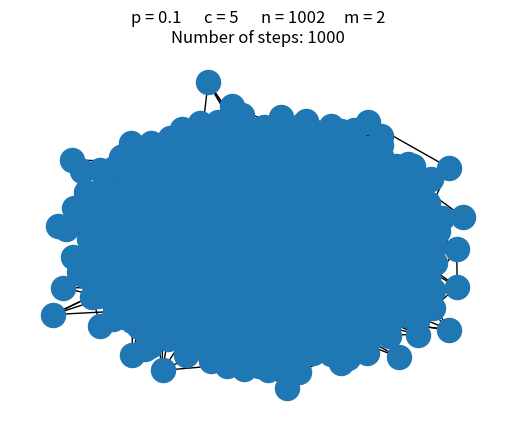
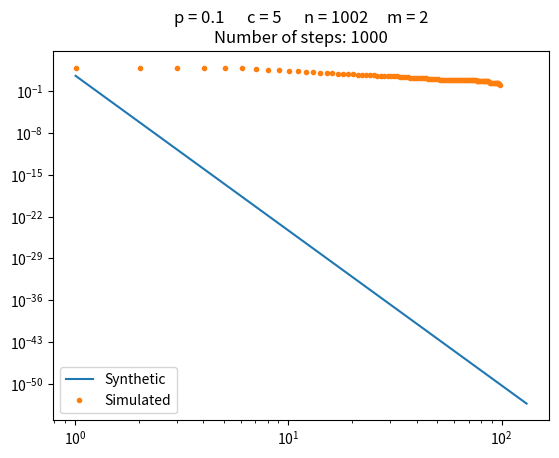

The script that saved these images, in order:
from matplotlib.pyplot import sci
import numpy as np
from scipy.sparse import csr_matrix
import math
import random
import matplotlib.pyplot as plt
import networkx as nx
import seaborn as sb
from scipy.stats import binom
from collections import Counter
from operator import itemgetter

class Network:
    def __init__(self, n=0, c=0, p=0, nr_steps=0, SELF_EDGES=False):
        self.G = nx.Graph()
        self.nr_steps = nr_steps
        self.p = p
        self.c = c
        self.n = n              # Nodes
        self.m = n * (n - 1)    # Edges
        self.adj_matrix = np.zeros((self.n, self.n))
        self.SELF_EDGES = SELF_EDGES

    def add_edge(self, v1, v2):
        if v1 != v2:
            self.adj_matrix[v1, v2] = 1
            self.adj_matrix[v2, v1] = 1
        
    def del_edge(self, v1, v2):
        self.adj_matrix[v1, v2] = 0
        self.adj_matrix[v2, v1] = 0

    def initialize_erdos(self):
        self.adj_matrix = np.random.uniform(0, 1, size=(self.n, self.n))
        self.adj_matrix[np.where(self.adj_matrix <= self.p)] = 1
        self.adj_matrix[np.where(self.adj_matrix != 1)] = 0
        if self.SELF_EDGES:
            np.fill_diagonal(self.adj_matrix, 2)
        else:
            np.fill_diagonal(self.adj_matrix, 0)
        
        self.m = np.sum(self.adj_matrix[np.where(self.adj_matrix==1)])
    
    def init_small_world(self):
        t = np.linspace(0, 2 * math.pi, self.n)
        x = np.cos(t)
        y = np.sin(t)

        for i in range(len(x)):
            self.G.add_node(i, pos=(x[i], y[i]))

        self.adj_matrix = np.zeros((self.n, self.n))
        for i in range(-self.n, self.n):
            for j in range(1, int(self.c / 2) + 1):
                if (i + j) > self.n - 1:
                    i = (i + j) - self.n
                    self.add_edge(i, i + j)
                else:
                    self.add_edge(i, i + j)
                    
        if self.SELF_EDGES:
            np.fill_diagonal(self.adj_matrix, 2)
        else:
            np.fill_diagonal(self.adj_matrix, 0)
        
        self.m = np.sum(self.adj_matrix[np.where(self.adj_matrix==1)])

    def add_shortcuts(self):
        for i in range(int(self.m)):
            r = np.random.uniform()
            if r < self.p:
                j = (np.random.randint(self.n), np.random.randint(self.n))
                self.adj_matrix[j[0], j[1]] = 1

    def build_graph(self):
        v1 = np.where(self.adj_matrix == 1)[0]
        v2 = np.where(self.adj_matrix == 1)[1]
        
        for i in range(len(v1)):
            self.G.add_edge(v1[i], v2[i])

    def plot_graph(self, CIRCULAR=False, STEP=False):
        plt.figure()
        
        if CIRCULAR:
            plt.title('p = ' + str(self.p) + '      c = ' + str(self.c) + '      n = ' + str(self.n) + '     m = ' + str(self.m))
            nx.draw_circular(self.G)
        elif STEP:
            plt.title('p = ' + str(self.p) + '      c = ' + str(self.c) + '      n = ' + str(self.n) + '     m = ' + str(self.m) + 
            '\nNumber of steps: ' + str(self.nr_steps))
            nx.draw(self.G)
        else:
            plt.title('p = ' + str(self.p) + '      n = ' + str(self.n) + '     m = ' + str(self.m))
            nx.draw(self.G)

    
    def plot_degree_dist(self):
        degrees = [self.G.degree(n) for n in self.G.nodes()]
        plt.figure()
        synth_data = binom.rvs(n=self.n * 2, p=self.p, loc=0, size=self.n)
        sb.distplot(synth_data, kde=True, bins=50, label='Synthetic')
        sb.distplot(sorted(degrees, reverse=True), kde=True, bins=50, label='Simulated')
        plt.xlabel('Degrees')
        plt.ylabel('Frequency')
        plt.title('Degree Distribution' + '\np = ' + str(self.p) + '      n = ' + str(self.n))
        plt.legend()
    
    def plot_cum_ddist(self):
        d_seq = [self.G.degree(n) for n in self.G.nodes()]
        max_deg = max(d_seq)
        k = np.linspace(0, max(d_seq),max(d_seq))
        power_dist = 2 * self.c ** 2 * k ** (1 - 3 ** 3)

        degrees = np.array(d_seq)
        d_list = []
        for i in range(max(degrees)):
            d_list.append(np.sum(degrees == i))
        d_list = np.flip(d_list)    
        d_cdf = np.flip(np.cumsum(d_list))
        plt.figure()
        plt.loglog(k, power_dist, label='Synthetic')
        plt.plot(k, d_cdf, linestyle='none', marker='.', label = 'Simulated')
        plt.title('p = ' + str(self.p) + '      c = ' + str(self.c) + '      n = ' + str(self.n) + '     m = ' + str(self.m) + 
            '\nNumber of steps: ' + str(self.nr_steps))
        plt.legend()


    def step(self):
        for i in range(self.nr_steps):
            (row, col) = (np.zeros(self.n), np.zeros(self.n + 1))
            adj_prob = np.divide(np.sum(self.adj_matrix, axis=0), np.sum(self.adj_matrix))
            possible_choices = np.where(adj_prob)
            index = np.random.choice(possible_choices[0].tolist(), self.c, p=adj_prob.tolist())
            for i in index:
                row[i] = 1
                col[i] = 1
            self.adj_matrix = np.vstack((self.adj_matrix, row))
            self.adj_matrix = np.column_stack((self.adj_matrix, col))
            self.n += 1

def task1():
    erdos = Network(n=100, p=0.1, SELF_EDGES=False)
    erdos.initialize_erdos()
    erdos.build_graph()
    erdos.plot_graph()
    erdos.plot_degree_dist()
    plt.show()

def task2():
    wattStrog = Network(n=20, p=0.1, c=5)
    wattStrog.init_small_world()
    wattStrog.add_shortcuts()
    wattStrog.build_graph()
    wattStrog.plot_graph(CIRCULAR=True)
    plt.show()

def task3():
    alberBasi = Network(n=2, p=0.1, c=5, nr_steps=1000)
    alberBasi.add_edge(0, 1)
    alberBasi.step()
    alberBasi.build_graph()
    alberBasi.plot_graph(STEP=True)
    alberBasi.plot_cum_ddist()
    plt.show()

#def task4():
    

if __name__ == "__main__":
    #task1()
    #task2()
    task3()
